Run: headless pygame with SDL's dummy video driver; simulated clock (each Clock.tick advances the game by its frame time, no real sleeping); random seed 0; keys injected as events and as key.get_pressed() state; mouse plan: one left click at the window centre at the start of phase 2, then a move to the lower-right quarter at the start of phase 3.
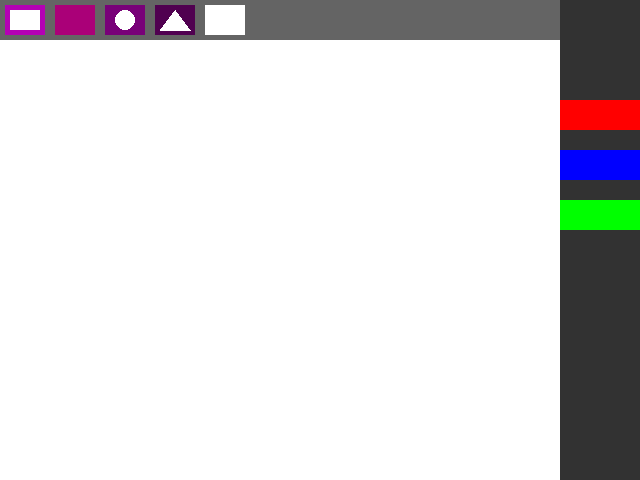
Frame 1 of 4 · flips 1–60 · no input
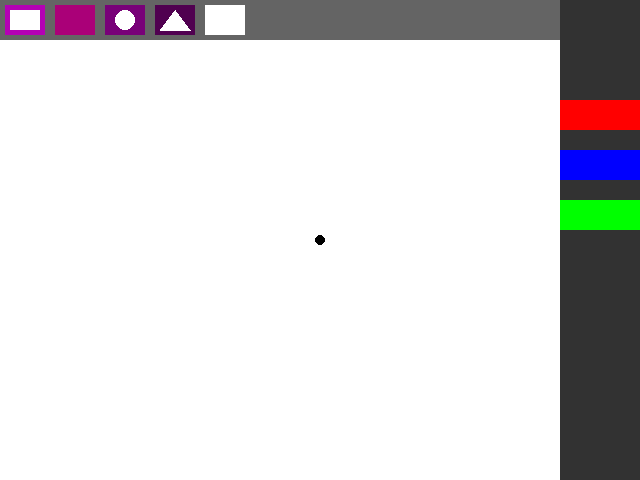
Frame 2 of 4 · flips 61–180 · clicked the window centre · tapped SPACE, RETURN · held RIGHT (→), D
Frame 3 of 4 · flips 181–300 · moved the mouse to the lower-right quarter · held DOWN (↓), S · screen unchanged from frame 2, image omitted
Frame 4 of 4 · flips 301–420 · held LEFT (←), A, UP (↑), W · screen unchanged from frame 3, image omitted

The pygame program that drew these frames:

import pygame

main_screen_width  = 640
main_screen_height = 480
main_screen_sizes = (main_screen_width, main_screen_height)

icon_shape_height    = 50
icon_rectangle_start = 0
icon_rectangle_end   = 50
icon_line_start      = 50
icon_line_end        = 100
icon_circle_start    = 100
icon_circle_end      = 150
icon_triangle_start  = 150
icon_triangle_end    = 200
icon_eraser_start    = 200
icon_eraser_end      = 250

icon_color_width   = 80
icom_color_height  = 30
icon_color_red_x   = 560
icon_color_red_y   = 100
icon_color_blue_x  = 560
icon_color_blue_y  = 150
icon_color_green_x = 560
icon_color_green_y = 200

tab_color       = (100, 100, 100)
right_tab_color = (50, 50, 50)
rect_color      = (180, 0, 180)
line_color      = (170, 0, 120)
circle_color    = (120, 0, 120)
triangle_color  = (80, 0, 80)

white = (255, 255, 255)
black = (0, 0, 0)
red   = (255, 0, 0)
green = (0, 255, 0)
blue  = (0, 0, 255)

shape_triangle = 'TRIANGLE'
shape_square = 'SQUARE'
shape_circle = 'CIRCLE'

color_chosen = black
shape_chosen = shape_square

def drawMainIcons(mainscreen):
    # Draw top menu
    pygame.draw.rect(mainscreen, tab_color, pygame.Rect(0, 0, main_screen_width, 40))
    pygame.draw.rect(mainscreen, rect_color, pygame.Rect(icon_rectangle_start + 5, 5, 40, 30))
    pygame.draw.rect(mainscreen, line_color, pygame.Rect(icon_line_start + 5, 5, 40, 30))
    pygame.draw.rect(mainscreen, circle_color, pygame.Rect(icon_circle_start + 5, 5, 40, 30))
    pygame.draw.rect(mainscreen, triangle_color, pygame.Rect(icon_triangle_start + 5, 5, 40, 30))
    pygame.draw.rect(mainscreen, white, pygame.Rect(icon_eraser_start + 5, 5, 40, 30))
    
    # Icons on buttons
    pygame.draw.rect(mainscreen, white, pygame.Rect(icon_rectangle_start + 10, 10, 30, 20))
    pygame.draw.circle(mainscreen, white, (icon_circle_start + 25, 20), 10)
    pygame.draw.polygon(mainscreen, white, [(icon_triangle_start + 10, 30), (icon_triangle_end - 10,30), (175,10)])
    
    # Draw color palette
    pygame.draw.rect(mainscreen, right_tab_color, pygame.Rect(560, 0, 80, main_screen_height))
    pygame.draw.rect(mainscreen, red, pygame.Rect(icon_color_red_x, icon_color_red_y, icon_color_width, icom_color_height))
    pygame.draw.rect(mainscreen, green, pygame.Rect(icon_color_green_x, icon_color_green_y, icon_color_width, icom_color_height))
    pygame.draw.rect(mainscreen, blue, pygame.Rect(icon_color_blue_x, icon_color_blue_y, icon_color_width, icom_color_height))


def main():
    pygame.init()
    screen = pygame.display.set_mode(main_screen_sizes)
    pygame.display.set_caption('Paint')
    clock = pygame.time.Clock()

    # NEW: Create a separate canvas surface where drawings will remain
    canvas = pygame.Surface(main_screen_sizes)
    canvas.fill(white)

    radius = 5
    last_pos = None # Stores the previous mouse position for smooth line drawing

    is_rectangle_drawer = False
    is_triangle_drawer = False
    is_circle_drawer = False
    is_line_drawer = True
    is_eraser = False

    while True:
        global color_chosen, shape_chosen
        pressed = pygame.key.get_pressed()
        alt_held = pressed[pygame.K_LALT] or pressed[pygame.K_RALT]
        ctrl_held = pressed[pygame.K_LCTRL] or pressed[pygame.K_RCTRL]
        mouse_pressed = pygame.mouse.get_pressed()[0]
        position = pygame.mouse.get_pos()

        for event in pygame.event.get():
            if event.type == pygame.QUIT:
                return
            if event.type == pygame.KEYDOWN:
                if event.key == pygame.K_ESCAPE or (event.key == pygame.K_w and ctrl_held) or (event.key == pygame.K_F4 and alt_held):
                    return

            if event.type == pygame.MOUSEBUTTONDOWN:
                if event.button == 1: 
                    # 1. Check click on the top menu (Tools)
                    if position[1] < icon_shape_height:
                        is_rectangle_drawer = is_circle_drawer = is_line_drawer = is_eraser = is_triangle_drawer = False
                        if position[0] < icon_rectangle_end:
                            is_rectangle_drawer = True
                        elif position[0] < icon_line_end:
                            is_line_drawer = True
                        elif position[0] < icon_circle_end:
                            is_circle_drawer = True
                        elif position[0] < icon_triangle_end:
                            is_triangle_drawer = True
                        elif position[0] < icon_eraser_end:
                            is_eraser = True

                    # 2. Check click on the color palette (Colors)
                    elif position[0] > 560:
                        if icon_color_red_y <= position[1] <= icon_color_red_y + icom_color_height:
                            color_chosen = red
                        elif icon_color_green_y <= position[1] <= icon_color_green_y + icom_color_height:
                            color_chosen = green
                        elif icon_color_blue_y <= position[1] <= icon_color_blue_y + icom_color_height:
                            color_chosen = blue

                    # 3. Draw Shapes on the canvas on click
                    elif position[0] < 560 and position[1] > icon_shape_height:
                        if is_triangle_drawer:
                            pygame.draw.polygon(canvas, color_chosen, [(position[0], position[1]-20), (position[0]-20, position[1]+20), (position[0]+20, position[1]+20)])
                        elif is_rectangle_drawer:
                            pygame.draw.rect(canvas, color_chosen, (position[0]-20, position[1]-20, 40, 40))
                        elif is_circle_drawer:
                            pygame.draw.circle(canvas, color_chosen, position, 20)
                        
                        last_pos = position # Start a new line

                elif event.button == 3: # Right click decreases thickness
                    radius = max(2, radius - 2)
                elif event.button == 4: # Scroll up (optional) increases thickness
                    radius += 2

            # If mouse button is released, break the line
            if event.type == pygame.MOUSEBUTTONUP and event.button == 1:
                last_pos = None

            # 4. Draw lines and Eraser logic
            if event.type == pygame.MOUSEMOTION:
                if mouse_pressed and position[0] < 560 and position[1] > icon_shape_height:
                    if is_line_drawer or is_eraser:
                        current_color = white if is_eraser else color_chosen
                        
                        if last_pos is not None:
                            # Draw a line from the previous point to the new one (to prevent "gaps" during fast movement)
                            pygame.draw.line(canvas, current_color, last_pos, position, radius * 2)
                        
                        # Circle smooths the line edges
                        pygame.draw.circle(canvas, current_color, position, radius)
                        last_pos = position

        # Rendering: first show the canvas, then overlay the menu on top
        screen.blit(canvas, (0, 0))
        drawMainIcons(screen)
        
        pygame.display.flip()
        clock.tick(120)

main()
